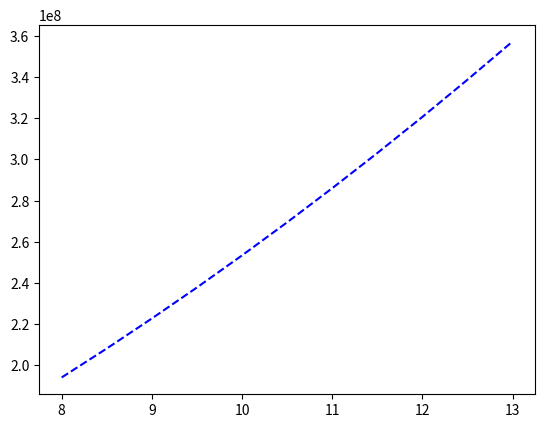

Write the Python code that produced this figure. (Note: this script raises an exception after producing the figure.)
import math
import scipy.integrate as integrate
import matplotlib.pyplot as plt

class Mast(object):
    """Parent class for alle masteyper"""

    # Klassevariabler er like for alle master
    E = 210000  # N/mm^2
    G = 80000  # N/mm^2

    def __init__(self, navn, type, egenvekt=0, A_profil=0, Iy_profil=0,
                 Iz_profil=0, Wyp=0, Wzp=0, It=0, Cw=0, noytralakse=0,
                 toppmaal=0, stigning=0, d_h=0, d_b=0,
                 k_g=0, k_d=0, A_ref=0, A_ref_par=0, h_max=0, h=0,
                 s235=False, materialkoeff=1.05):
        """Oppretter nytt masteobjekt"""
        self.navn = navn  # Mastens lastsituasjon
        self.type = type  # Støttede mastetyper: B, H, bjelke
        self.egenvekt = egenvekt  # Egenvekt [N/m]
        self.A_profil = A_profil  # Profilets areal [mm]

        # A_ref_par, Iz_profil og Wzp trenger ikke oppgis dersom overflødige
        # Settes lik hhv. A_ref, Iy_profil og Wyp dersom ikke oppgitt i argument
        self.A_ref = A_ref  # Eff. areal for vind [m^2/m], par=parallelt spor
        if A_ref_par == 0:
            self.A_ref_par = A_ref
        else:
            self.A_ref_par = A_ref_par

        self.Iy_profil = Iy_profil  # Andre arealmoment om profilets sterke akse [mm^4]
        if Iz_profil == 0:
            self.Iz_profil = Iy_profil
        else:
            self.Iz_profil = Iz_profil

        self.Wyp = Wyp  # Plastisk tverrsnittsmodul om profilets sterke akse [mm^3]
        self.Wzp = Wzp

        self.toppmaal = toppmaal  # Toppmål mast [mm]
        self.stigning = stigning  # Mastens stigning (promille)

        self.noytralakse = noytralakse  # Avstand ytterkant profil til n.a.
        self.d_h = d_h  # Diagonalhøyde [mm]
        self.d_b = d_b  # Diagonalbredde [mm]
        self.k_g = k_g  # Knekklengdefaktor gurt
        self.k_d = k_d  # Knekklengdefaktor diagonal

        # Beregner totalt tverrsnittsareal A [mm^2]
        if type == "B":
            self.A = 2 * A_profil
        elif type == "H":
            self.A = 4 * A_profil
        else:
            self.A = A_profil

        self.h_max= h_max

        # Setter mastehøyde h samt hødeavhengige attributter
        self.h = h
        if not self.type == "bjelke":
            self.b = self.bredde(self.h)
            if self.type == "H":
                self.d = self.b
            elif self.type == "B":
                if self.navn == "B2":
                    self.d = 120
                elif self.navn == "B3":
                    self.d = 140
                elif self.navn == "B4":
                    self.d = 160
                elif self.navn == "B6":
                    self.d = 200
        else:
            if self.navn == "HE200B":
                self.b = 200
                self.d = self.b
            elif self.navn == "HE220B":
                self.b = 220
                self.d = self.b
            elif self.navn == "HE240B":
                self.b = 240
                self.d = self.b
            elif self.navn == "HE260B":
                self.b = 260
                self.d = self.b
            elif self.navn == "HE280B":
                self.b = 280
                self.d = self.b
            elif self.navn == "HE260M":
                self.b = 290
                self.d = 268

        self.materialkoeff = materialkoeff

        # Setter stålkvalitet
        self.fy = 355
        if s235:
            self.fy = 235

        self.Wy_el = self.Iy(h) / (self.bredde(h) / 2)
        self.Wz_el = self.Iz(h) / (self.d / 2)

        # Areal og treghetsmoment oppgis framfor diagonaldimensjoner for H6
        self.d_L = math.sqrt((0.9 * self.bredde(h)) ** 2 + 500 ** 2)
        if navn == "H6":
            self.d_A = 691
            self.d_I = 9.44 * 10 ** 4
        else:
            self.d_A = d_b * d_h
            self.d_I = d_b * d_h ** 3 / 12  # Sterk akse [mm^4]

        self.It = It  # St. Venants torsjonskonstant [mm^4]
        if type == "B":
            self.It = 2 * It + 1 / 3 * 0.9 * (self.bredde(h) * (
                               (self.E * 1000 * 0.9 * self.bredde(h) * self.d_A) / (self.G * self.d_L ** 3)))
        self.Cw = Cw  # Hvelvingskonstant [mm^6]
        if type == "B":
            self.Cw = 0.5 * self.Iy_profil * (0.9 * self.bredde(h)) ** 2

        # Lister for å holde last/forskvningstilstander
        self.bruddgrense = []
        self.forskyvning_tot = []
        self.forskyvning_kl = []

        # Variabler for å holde dimensjonerende tilstander
        self.tilstand_UR_max = None
        self.tilstand_My_max = None
        self.tilstand_T_max = None
        self.tilstand_Dz_tot_max = None
        self.tilstand_phi_tot_max = None
        self.tilstand_Dz_kl_max = None
        self.tilstand_phi_kl_max = None


    def __repr__(self):
        Iy = self.Iy(self.h)/10**8
        Iz = self.Iz(self.h)/10**6
        Wy = self.Wy_el/10**3
        Wz = self.Wz_el/10**3
        rep = "{}\nMastetype: {}    Høyde: {}m\n".format(self.navn, self.type, self.h)
        rep += "Iy: {:.3g}*10^8mm^4    Iz: {:.3g}*10^6mm^4\n" \
              "Wy_el = {:.3g}*10^3mm^3  Wz_el = {:.3g}*10^3mm^3\n".format(Iy, Iz, Wz, Wy)
        rep += "Tverrsnittsbredde ved innspenning: {}mm\n".format(self.bredde(self.h))
        rep += "\nSørste utnyttelsesgrad:\n"
        rep += repr(self.tilstand_My_max)
        rep += "\nSørste moment My:\n"
        rep += repr(self.tilstand_UR_max)
        rep += "\nSørste torsjon T:\n"
        rep += repr(self.tilstand_T_max)
        rep += "\nStørste forskyvning Dz (totalt):\n"
        rep += repr(self.tilstand_Dz_tot_max)
        rep += "\nStørste torsjonsvinkel phi (totalt):\n"
        rep += repr(self.tilstand_phi_tot_max)
        rep += "\nStørste forskyvning Dz (KL):\n"
        rep += repr(self.tilstand_Dz_kl_max)
        rep += "\nStørste torsjonsvinkel phi (KL):\n"
        rep += repr(self.tilstand_phi_kl_max)
        return rep

    def bredde(self, x):
        """
        Beregner total bredde av tverrsnitt.
        :param x: Avstand fra mastens toppunkt [m]
        :return: Tverrsnittsbredde [mm]
        """
        if not self.type == "bjelke":
            return self.toppmaal + 2 * self.stigning * x * 1000
        return self.b

    def Iy(self, x, delta_topp=0, breddefaktor=1.0,):
        """
        Beregner annet arealmoment om mastens sterk akse.
        Breddefaktor kan oppgis for å ta hensyn til
        redusert effektiv bredde grunnet helning på mast.
        :param x: Avstand fra mastens toppunkt [m]
        :param delta_topp: Konstant tillegg til x [m]
        :param breddefaktor: Faktor for å kontrollere effektiv bredde
        :return: Annet arealmoment om y-akse [mm^2]
        """

        if self.type == "B":
            z = breddefaktor*self.bredde(x+delta_topp)/2 - self.noytralakse
            Iy = 2 * (self.Iz_profil + self.A_profil * z**2)
        if self.type == "H":
            z = breddefaktor*self.bredde(x+delta_topp)/2 - self.noytralakse
            Iy = 4 * (self.Iy_profil + self.A_profil * z**2)
        elif self.type == "bjelke":
            Iy = self.Iy_profil
        return Iy
        """
        return self.Iy_KL_fund(x)
        """

    def Iy_int_P(self, x, delta_topp=0):
        return x**2 / self.Iy(x/1000, delta_topp=delta_topp)
    def Iy_int_q(self, x, delta_topp=0):
        return x**3 / self.Iy(x/1000, delta_topp=delta_topp)

    def Iy_KL_fund(self, x):
        """Legacy fra KL_fund"""
        if self.type == "B":
            Iy = 2 * (self.Iy_profil + self.A_profil * (self.bredde(x) / 2) ** 2)
        if self.type == "H":
            Iy = 4 * (self.Iy_profil + self.A_profil * (self.bredde(x) / 2) ** 2)
        elif self.type == "bjelke":
            Iy = self.Iy_profil
        return Iy

    def Iz(self, x, delta_topp=0):
        """
        Beregner annet arealmoment om mastens sterk akse.
        Breddefaktor kan oppgis for å ta hensyn til
        redusert effektiv bredde grunnet helning på mast.
        :param x: Avstand fra mastens toppunkt [m]
        :param delta_topp: Tillegg til x (for løsning av stivhetsintegral) [m]
        :return: Annet arealmoment om y-akse [mm^2]
        """
        if self.type == "B":
            Iz = 2 * self.Iy_profil
        if self.type == "H":
            y = self.bredde(x+delta_topp)/2 - self.noytralakse
            Iz = 4 * (self.Iz_profil + self.A_profil * y**2)
        elif self.type == "bjelke":
            Iz = self.Iz_profil
        return Iz

    def Iz_int_P(self, x, delta_topp=0):
        return x**2 / self.Iz(x / 1000, delta_topp=delta_topp)
    def Iz_int_q(self, x, delta_topp=0):
        return x**3 / self.Iz(x / 1000, delta_topp=delta_topp)

    def My_Rk(self):
        """Beregner mastens motstadsmoment [Nmm] om sterk akse
        """
        if self.type == "B":
            My_Rk = self.A_profil * 0.9 * self.bredde(self.h) * self.fy
        elif self.type == "H":
            My_Rk = 2 * self.A_profil * 0.9 * self.bredde(self.h) * self.fy
        else:
            My_Rk = self.Wyp * self.fy
        return My_Rk

    def Mz_Rk(self):
        """Beregner mastens motstadsmoment [Nmm] om svak akse
        """
        if self.type == "B":
            My_Rk = 2 * self.Wyp * self.fy
        elif self.type == "H":
            My_Rk = 2 * self.A_profil * 0.9 * self.bredde(self.h) * self.fy
        else:
            My_Rk = self.Wzp * self.fy
        return My_Rk


    def sorter_grenseverdier(self):

        #Bruddgrense
        self.tilstand_UR_max = self.bruddgrense[0]
        self.tilstand_My_max = self.bruddgrense[0]
        self.tilstand_T_max = self.bruddgrense[0]
        self.tilstand_Dz_tot_max = self.forskyvning_tot[0]
        self.tilstand_phi_tot_max = self.forskyvning_tot[0]
        self.tilstand_Dz_kl_max = self.forskyvning_kl[0]
        self.tilstand_phi_kl_max = self.forskyvning_kl[0]

        for tilstand in self.bruddgrense:
            UR_max = self.tilstand_UR_max.utnyttelsesgrad
            My_max = abs(self.tilstand_My_max.K[0])
            Mz_max = abs(self.tilstand_My_max.K[2])
            T_max = abs(self.tilstand_T_max.K[5])
            UR = tilstand.utnyttelsesgrad
            My = abs(tilstand.K[0])
            Mz = abs(tilstand.K[2])
            T = abs(tilstand.K[5])

            if UR > UR_max:
                self.tilstand_UR_max = tilstand

            if My > My_max:
                self.tilstand_My_max = tilstand
            elif My == My_max:
                if Mz > Mz_max:
                    self.tilstand_My_max = tilstand

            if T > T_max:
                self.tilstand_T_max = tilstand

        # Forskyvning totalt
        self.tilstand_Dz_tot_max = self.forskyvning_tot[0]
        self.tilstand_phi_tot_max = self.forskyvning_tot[0]

        for tilstand in self.forskyvning_tot:
            Dz_max = abs(self.tilstand_Dz_tot_max.K_D[1])
            phi_max = abs(self.tilstand_phi_tot_max.K_D[2])
            Dz = abs(tilstand.K_D[1])
            phi = abs(tilstand.K_D[2])

            if Dz > Dz_max:
                self.tilstand_Dz_tot_max = tilstand

            if phi > phi_max:
                self.tilstand_phi_tot_max = tilstand

        # Forskyvning KL
        self.tilstand_Dz_kl_max = self.forskyvning_kl[0]
        self.tilstand_phi_kl_max = self.forskyvning_kl[0]

        for tilstand in self.forskyvning_kl:
            Dz_max = abs(self.tilstand_Dz_kl_max.K_D[1])
            phi_max = abs(self.tilstand_phi_kl_max.K_D[2])
            Dz = abs(tilstand.K_D[1])
            phi = abs(tilstand.K_D[2])

            if Dz > Dz_max:
                self.tilstand_Dz_kl_max = tilstand

            if phi > phi_max:
                self.tilstand_phi_kl_max = tilstand

    def sorter(self):
        kriterie = 0  # 0 = My, 1 = utnyttelsesgrad

        if kriterie == 0:
            self.bruddgrense = sorted(self.bruddgrense, key=lambda tilstand: abs(tilstand.K[0]), reverse=True)
        elif kriterie == 1:
            self.bruddgrense = sorted(self.bruddgrense, key=lambda tilstand: abs(tilstand.utnyttelsesgrad), reverse=True)

        self.forskyvning_tot = sorted(self.forskyvning_tot, key=lambda tilstand: abs(tilstand.K_D[1]), reverse=True)
        self.forskyvning_kl = sorted(self.forskyvning_kl, key=lambda tilstand: abs(tilstand.K_D[1]), reverse=True)

    def lagre_tilstand(self, tilstand):
        if tilstand.type == 0:
            self.bruddgrense.append(tilstand)
        elif tilstand.type == 1:
            self.forskyvning_tot.append(tilstand)
        else:
            self.forskyvning_kl.append(tilstand)


def hent_master(hoyde, s235, materialkoeff):
    """Returnerer liste med master til beregning."""

    # B-master (tverrsnittsklasse 3)
    B2 = Mast(navn="B2", type="B", egenvekt=360, A_profil=1.70 * 10 ** 3, A_ref=0.12,
              Iy_profil=3.64 * 10 ** 6, Iz_profil=4.32 * 10 ** 5, Wyp=7.46 * 10 ** 4, It=4.15 * 10 ** 4,
              noytralakse=17.45, toppmaal=150, stigning=14 / 1000, d_h=50, d_b=10, h_max=8.0, h=hoyde,
              s235=s235, materialkoeff=materialkoeff)
    B3 = Mast(navn="B3", type="B", egenvekt=510, A_profil=2.04 * 10 ** 3, A_ref=0.14,
              Iy_profil=6.05 * 10 ** 6, Iz_profil=6.27 * 10 ** 5, Wyp=1.05 * 10 ** 5, It=5.68 * 10 ** 4,
              noytralakse=19.09, toppmaal=255, stigning=23 / 1000, d_h=50, d_b=10, h_max=9.5, h=hoyde,
              s235=s235, materialkoeff=materialkoeff)
    B4 = Mast(navn="B4", type="B", egenvekt=560, A_profil=2.40 * 10 ** 3, A_ref=0.16,
              Iy_profil=9.25 * 10 ** 6, Iz_profil=8.53 * 10 ** 5, Wyp=1.38 * 10 ** 5, It=7.39 * 10 ** 4,
              noytralakse=20.05, toppmaal=255, stigning=23 / 1000, d_h=60, d_b=10, h_max=11.0, h=hoyde,
              s235=s235, materialkoeff=materialkoeff)
    B6 = Mast(navn="B6", type="B", egenvekt=700, A_profil=3.22 * 10 ** 3, A_ref=0.20,
              Iy_profil=1.91 * 10 ** 7, Iz_profil=1.48 * 10 ** 6, Wyp=2.28 * 10 ** 5, It=1.19 * 10 ** 5,
              noytralakse=22.01, toppmaal=255, stigning=23 / 1000, d_h=100, d_b=12, h_max=13.0, h=hoyde,
              s235=s235, materialkoeff=materialkoeff)

    # H-master (tverrsnittsklasse 3)
    H3 = Mast(navn="H3", type="H", egenvekt=520, A_profil=1.15 * 10 ** 3, A_ref=0.20,
              Iy_profil=5.89 * 10 ** 5, noytralakse=21.69, toppmaal=200, stigning=20 / 1000, d_h=50, d_b=10,
              k_g=0.85, k_d=0.55, h_max=13.0, h=hoyde, s235=s235, materialkoeff=materialkoeff)
    H5 = Mast(navn="H5", type="H", egenvekt=620, A_profil=1.41 * 10 ** 3, A_ref=0.20,
              Iy_profil=5.89 * 10 ** 5, noytralakse=22.41, toppmaal=200, stigning=20 / 1000, d_h=50, d_b=10,
              k_g=0.85, k_d=0.55, h_max=13.0, h=hoyde, s235=s235, materialkoeff=materialkoeff)
    H6 = Mast(navn="H6", type="H", egenvekt=620, A_profil=1.41 * 10 ** 3, A_ref=0.20,
              Iy_profil=5.89 * 10 ** 5, noytralakse=22.41, toppmaal=200, stigning=20 / 1000,
              k_g=0.85, k_d=0.55, h_max=13.0, h=hoyde, s235=s235, materialkoeff=materialkoeff)

    # Bjelkemaster (tverrsnittsklasse 1)
    HE200B = Mast(navn="HE200B", type="bjelke", egenvekt=613, A_profil=7.81 * 10 ** 3,
                  A_ref=0.20, Iy_profil=5.70 * 10 ** 7, Iz_profil=2.00 * 10 ** 7, Wyp=6.42 * 10 ** 5,
                  Wzp=3.00*10**5, It=5.95*10**5, Cw=1.71*10**11, h_max=9.5, h=hoyde,
                  s235=s235, materialkoeff=materialkoeff)
    HE220B = Mast(navn="HE220B", type="bjelke", egenvekt=715, A_profil=9.10 * 10 ** 3,
                  A_ref=0.22, Iy_profil=8.09 * 10 ** 7, Iz_profil=2.84 * 10 ** 7, Wyp=8.28 * 10 ** 5,
                  Wzp=3.87*10**5, It=7.68*10**5, Cw=2.95*10**11, h_max=11.0, h=hoyde,
                  s235=s235, materialkoeff=materialkoeff)
    HE240B = Mast(navn="HE240B", type="bjelke", egenvekt=832, A_profil=1.06 * 10 ** 4,
                  A_ref=0.24, Iy_profil=1.13 * 10 ** 8, Iz_profil=3.92 * 10 ** 7, Wyp=1.05 * 10 ** 6,
                  Wzp=4.90*10**5, It=1.03*10**6, Cw=4.87*10**11, h_max=12.0, h=hoyde,
                  s235=s235, materialkoeff=materialkoeff)
    HE260B = Mast(navn="HE260B", type="bjelke", egenvekt=930, A_profil=1.18 * 10 ** 4,
                  A_ref=0.26, Iy_profil=1.49 * 10 ** 8, Iz_profil=5.13 * 10 ** 7, Wyp=1.28 * 10 ** 6,
                  Wzp=5.92*10**5, It=1.24*10**6, Cw=7.54*10**11, h_max=13.0, h=hoyde,
                  s235=s235, materialkoeff=materialkoeff)
    HE280B = Mast(navn="HE280B", type="bjelke", egenvekt=1030, A_profil=1.31 * 10 ** 4,
                  A_ref=0.28, Iy_profil=1.93 * 10 ** 8, Iz_profil=6.59 * 10 ** 7, Wyp=1.53 * 10 ** 6,
                  Wzp=7.06*10**5, It=1.44*10**6, Cw=1.13*10**12, h_max=13.0, h=hoyde,
                  s235=s235, materialkoeff=materialkoeff)
    HE260M = Mast(navn="HE260M", type="bjelke", egenvekt=1720, A_profil=2.20 * 10 ** 4,
                  A_ref=0.268, Iy_profil=3.13 * 10 ** 8, Iz_profil=2.00 * 10 ** 8, Wyp=2.52 * 10 ** 6,
                  Wzp=1.17*10**6, It=7.22*10**6, Cw=1.73*10**12, A_ref_par=0.29,
                  h_max=13.0, h=hoyde, s235=s235, materialkoeff=materialkoeff)

    master = []
    master.extend([B2, B3, B4, B6, H3, H5, H6])
    master.extend([HE200B, HE220B, HE240B, HE260B, HE280B, HE260M])

    return master



if __name__ == "__main__":
    master = hent_master(8, True, 1.05)
    mazt = master[6]
    x = []
    y_ny = []
    y_gammel = []
    y_ekv = []
    print("Mast: {}\n".format(mazt.navn))
    for h in range(80, 135, 5):
        h *= 1/10
        Iy_ny = mazt.Iy(2/3*h)
        Iy_gammel = mazt.Iy_KL_fund(2/3*h)

        delta_topp = 0
        L = (h-delta_topp) * 1000  # FH + SH/2

        delta = integrate.quad(mazt.Iy_int_P, 0, L, args=(delta_topp,))
        Iy_ekv = L ** 3 / (3 * delta[0])

        x.append(h)
        y_ny.append(Iy_ny)
        y_gammel.append(Iy_gammel)
        y_ekv.append(Iy_ekv)

        print("")
        print("I_ekv =")
        print("H = {} m".format(h))
        print("Iy, ny beregning = {:.3g}".format((Iy_ny)))
        print("Iy, gammel beregning = {:.3g}".format((Iy_gammel)))
        print("Iy_ekv = {:.3g}".format(Iy_ekv))


    ny, = plt.plot(x, y_ny, "b--", label="Eksakt i 1/3-dels punkt")
    plt.hold(True)
    gammel, = plt.plot(x, y_gammel, "r", label="Stivhet KL_fund")
    ekv, = plt.plot(x, y_ekv, "g", label="Midlere stivhet, kontakttrådhøyde")
    plt.title("Iy for mast {}".format(mazt.navn))
    first_legend = plt.legend(handles=[ny, gammel, ekv], loc=0)
    plt.ylabel("Annet arealmoment [mm^4]")
    plt.xlabel("Mastehøyde [m]")
    plt.show()
























